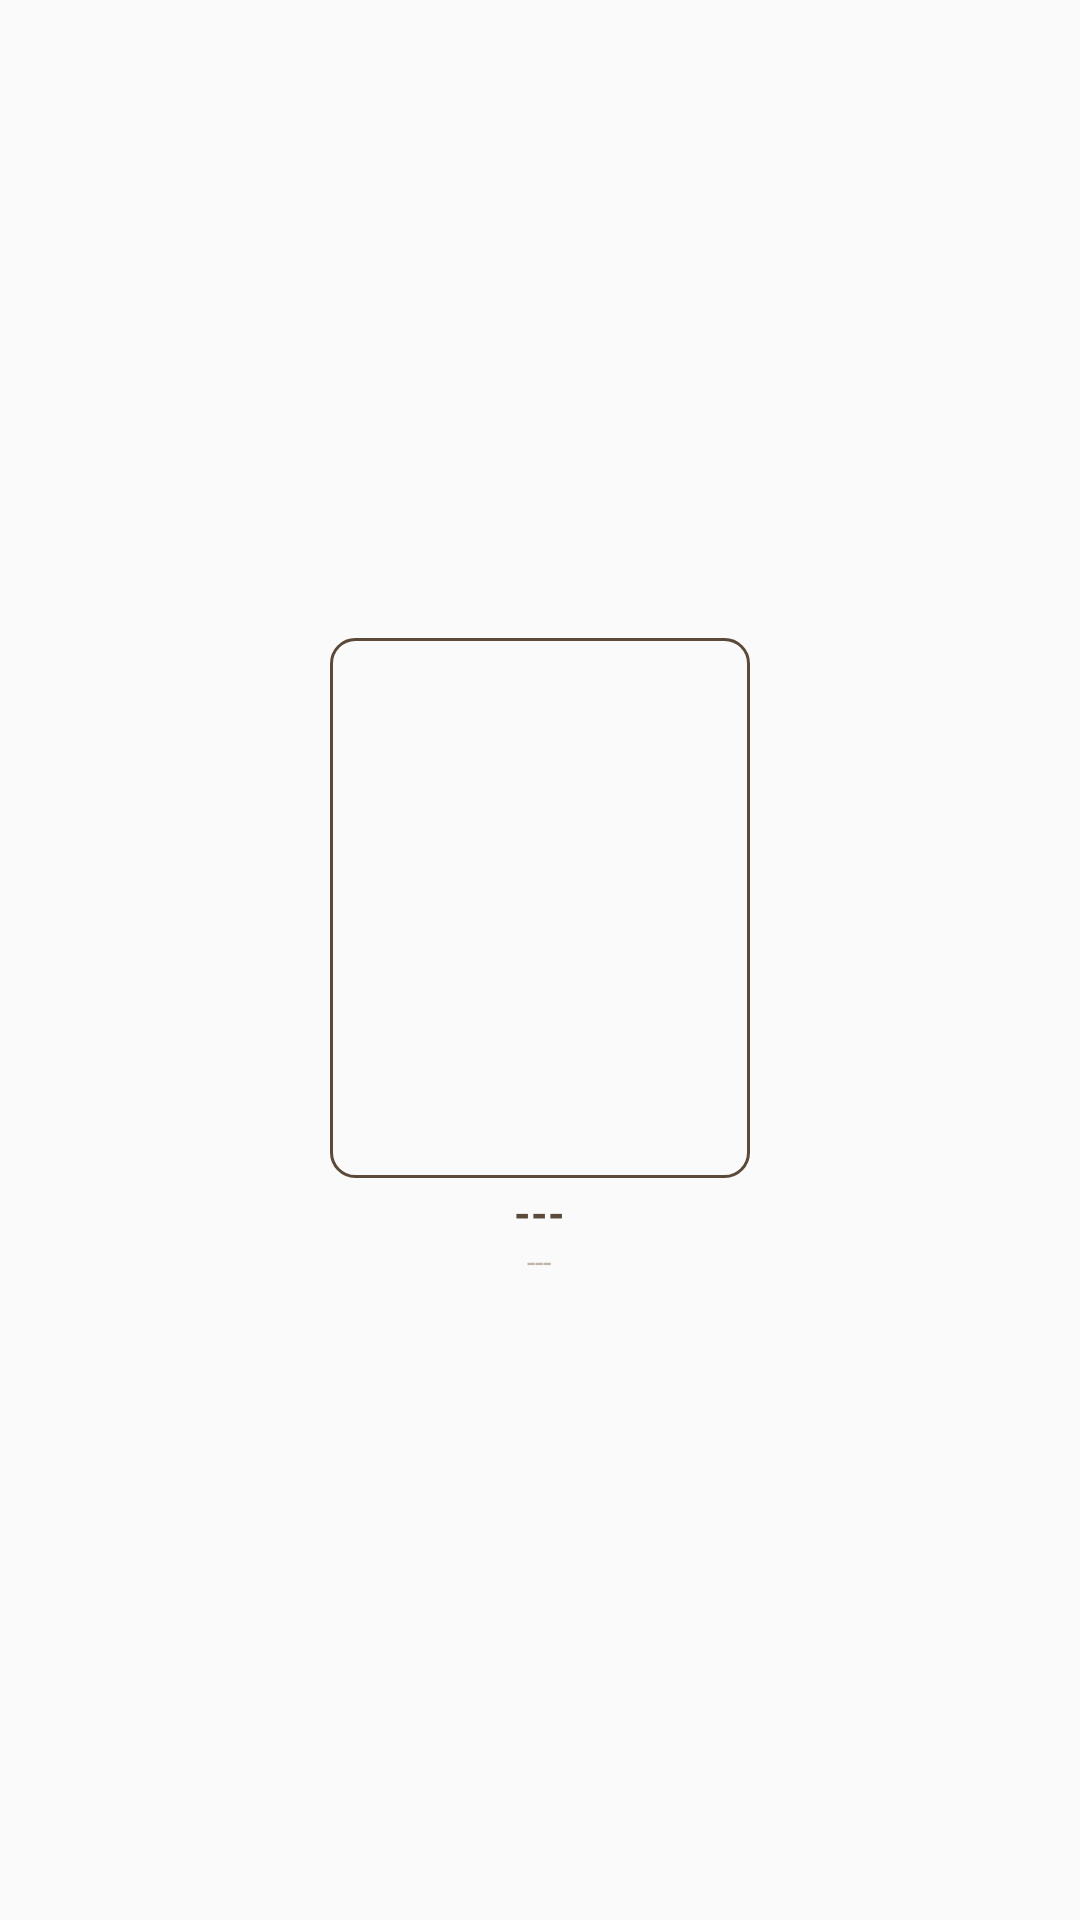

Layout XML and referenced resources for this Android screen:
<!-- AndroidManifest.xml: application theme AppTheme -->
<!-- res/layout/view_mypage_grid.xml -->
<?xml version="1.0" encoding="utf-8"?>
<LinearLayout xmlns:android="http://schemas.android.com/apk/res/android"
    android:orientation="vertical" android:layout_width="match_parent"
    android:gravity="center"
    android:layout_margin="12dp"
    android:layout_height="wrap_content">

    <ImageView
        android:background="@drawable/back_mypage_grid"
        android:id="@+id/bookCard"
        android:scaleType="centerCrop"
        android:layout_width="140dp"
        android:layout_height="180dp" />

    <LinearLayout
        android:layout_width="wrap_content"
        android:gravity="center"
        android:layout_height="wrap_content"
        android:orientation="vertical">

        <TextView
            android:layout_marginTop="2dp"
            android:id="@+id/titleText"
            android:layout_width="wrap_content"
            android:layout_height="wrap_content"
            android:text="---"
            android:textSize="14dp"
            android:textColor="@color/colorNo5"
            android:textStyle="bold"/>

        <TextView
            android:id="@+id/writerText"
            android:gravity="center"
            android:layout_width="wrap_content"
            android:layout_height="wrap_content"
            android:textSize="10dp"
            android:textColor="@color/colorNo3"
            android:text="---"/>
    </LinearLayout>


</LinearLayout>
<!-- resources referenced by this layout -->
<resources>
  <color name="colorNo3">#C1B5AA</color>
  <color name="colorNo5">#5B4A39</color>
  <!-- drawable back_mypage_grid (drawable) -->
  <?xml version="1.0" encoding="utf-8"?>
  <shape xmlns:android="http://schemas.android.com/apk/res/android">
      <stroke android:width="1dp"
          android:color="@color/colorNo5"/>
      <solid android:color="@android:color/transparent"/>
      <corners android:radius="8dp"/>
  </shape>
  <style name="AppTheme" parent="Theme.AppCompat.Light.NoActionBar">
          
          <item name="colorPrimary">@color/colorPrimary</item>
          <item name="colorPrimaryDark">@color/colorPrimaryDark</item>
  
          <item name="colorAccent">@color/colorNo2</item>
  
          <item name="android:windowFullscreen">true</item>
  
      </style>
  <color name="colorPrimary">#3F51B5</color>
  <color name="colorPrimaryDark">#303F9F</color>
  <color name="colorNo2">#E0D5CA</color>
</resources>
